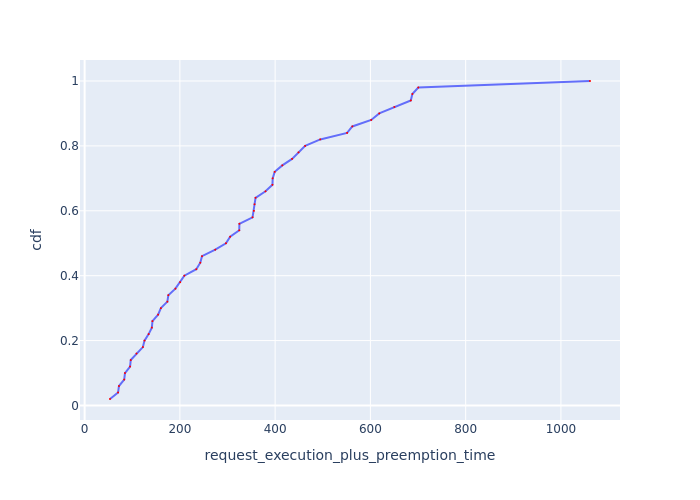

Source data for this figure (header and first rows):
Request Id, request_execution_plus_preemption_time, cdf
0_36, 53.29, 0.02
0_4, 70.26, 0.04
0_5, 72.08, 0.06
0_14, 83.13, 0.08
0_8, 84.74, 0.1
0_0, 95.44, 0.12
0_34, 96.86, 0.14
0_39, 109, 0.16
0_47, 122.3, 0.18
0_2, 125.7, 0.2
0_33, 134.4, 0.22
0_3, 141.2, 0.24
0_9, 142.4, 0.26
0_42, 154.3, 0.28
0_37, 160.1, 0.3
0_7, 173.8, 0.32
0_38, 175.7, 0.34
0_1, 190.6, 0.36
0_6, 200.6, 0.38
0_25, 209.4, 0.4
0_17, 234.5, 0.42
0_35, 242.9, 0.44
0_20, 246.5, 0.46
0_32, 274.3, 0.48
0_41, 296.8, 0.5
0_30, 305.5, 0.52
0_24, 324.7, 0.54
0_28, 324.9, 0.56
0_26, 352.6, 0.58
0_23, 355.4, 0.6
0_29, 356.8, 0.62
0_31, 358.9, 0.64
0_45, 379.8, 0.66
0_27, 394.4, 0.68
0_18, 394.8, 0.7
0_12, 399.1, 0.72
0_44, 415.1, 0.74
0_21, 435.6, 0.76
0_48, 449.1, 0.78
0_46, 463, 0.8
0_43, 494.8, 0.82
0_40, 551, 0.84
0_11, 562.1, 0.86
0_15, 601.7, 0.88
0_22, 618.6, 0.9
0_19, 650.3, 0.92
0_13, 684.9, 0.94
0_49, 688.1, 0.96
0_10, 700.6, 0.98
0_16, 1061, 1.0
